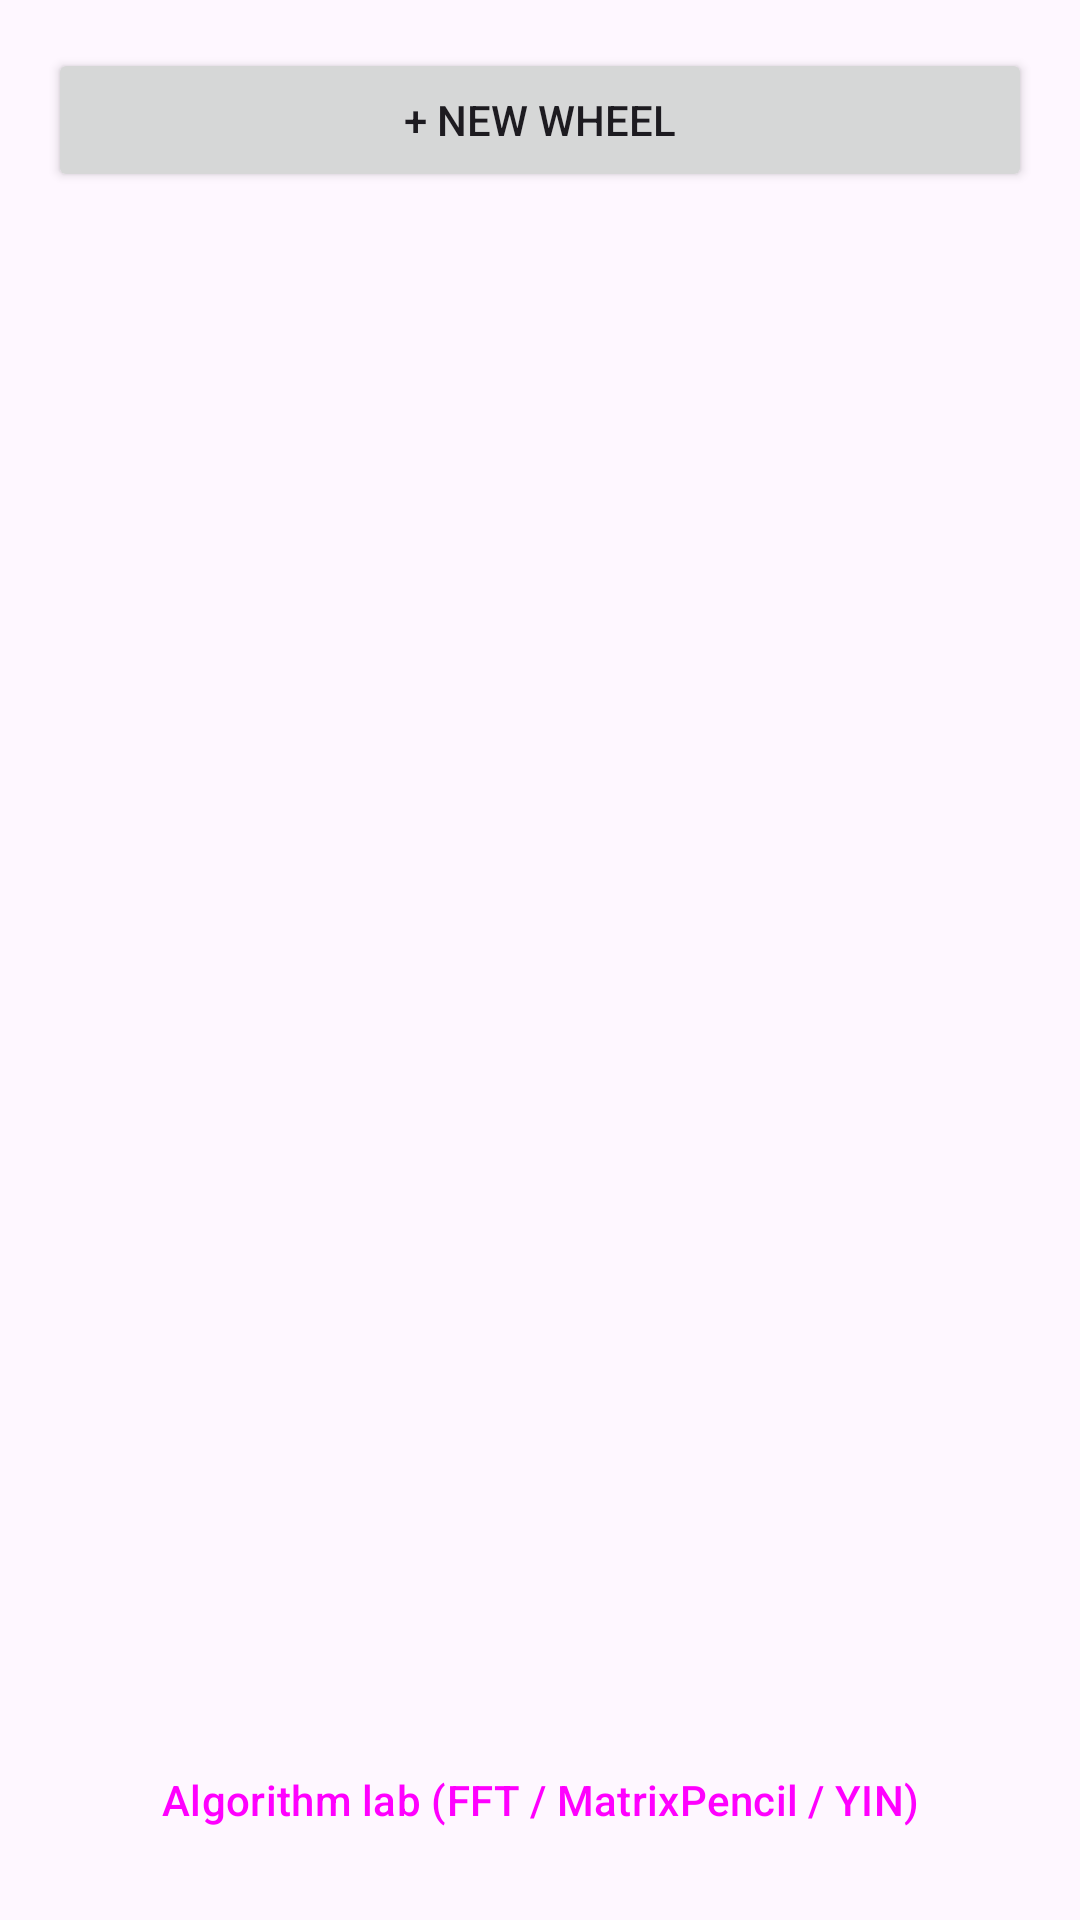

Produce the Android XML layout that renders to this screen, including the resource entries it uses.
<!-- AndroidManifest.xml: application theme Theme.SpokeTension -->
<!-- res/layout/activity_wheel_list.xml -->
<?xml version="1.0" encoding="utf-8"?>
<LinearLayout xmlns:android="http://schemas.android.com/apk/res/android"
    android:layout_width="match_parent"
    android:layout_height="match_parent"
    android:orientation="vertical"
    android:padding="16dp">

    <Button
        android:id="@+id/btnAddWheel"
        android:layout_width="match_parent"
        android:layout_height="wrap_content"
        android:text="@string/add_wheel" />

    <TextView
        android:id="@+id/tvStatus"
        android:layout_width="match_parent"
        android:layout_height="wrap_content"
        android:paddingVertical="8dp" />

    <ListView
        android:id="@+id/listWheels"
        android:layout_width="match_parent"
        android:layout_height="0dp"
        android:layout_weight="1" />

    <Button
        android:id="@+id/btnLab"
        style="?attr/borderlessButtonStyle"
        android:layout_width="match_parent"
        android:layout_height="wrap_content"
        android:text="@string/algorithm_lab" />
</LinearLayout>
<!-- resources referenced by this layout -->
<resources>
  <string name="add_wheel">+ New wheel</string>
  <string name="algorithm_lab">Algorithm lab (FFT / MatrixPencil / YIN)</string>
  <style name="Theme.SpokeTension" parent="Theme.Material3.DayNight" />
</resources>
